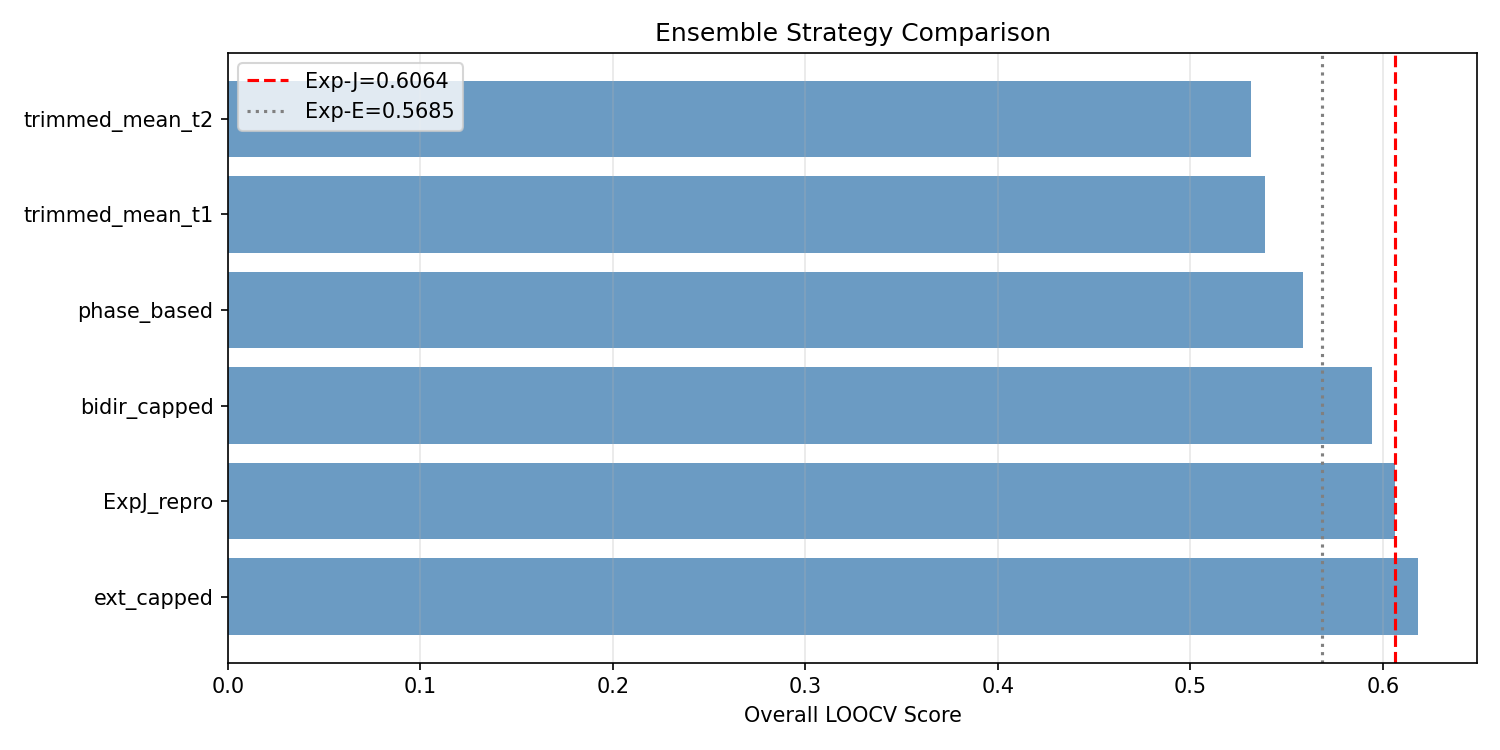

Data behind this chart, as committed beside it:
strategy, params, cf, overall
ext_capped, n=3,a=0.4,c=2.0,models=['bilstm', 'tcn_r…, 0.0, 0.6182
ExpJ_repro, al=0.4,cl=2.0,at=1.0,ct=2.0, 0.94, 0.6064
bidir_capped, au=0.6,cu=2.0,ad=0.1,cd=1.2, 0.0, 0.5942
phase_based, dw_e=0.4,dw_l=0.8, 0.0, 0.5586
trimmed_mean_t1, trim=1,n_models=11, 1.05, 0.5385
trimmed_mean_t2, trim=2,n_models=11, 1.04, 0.5315
